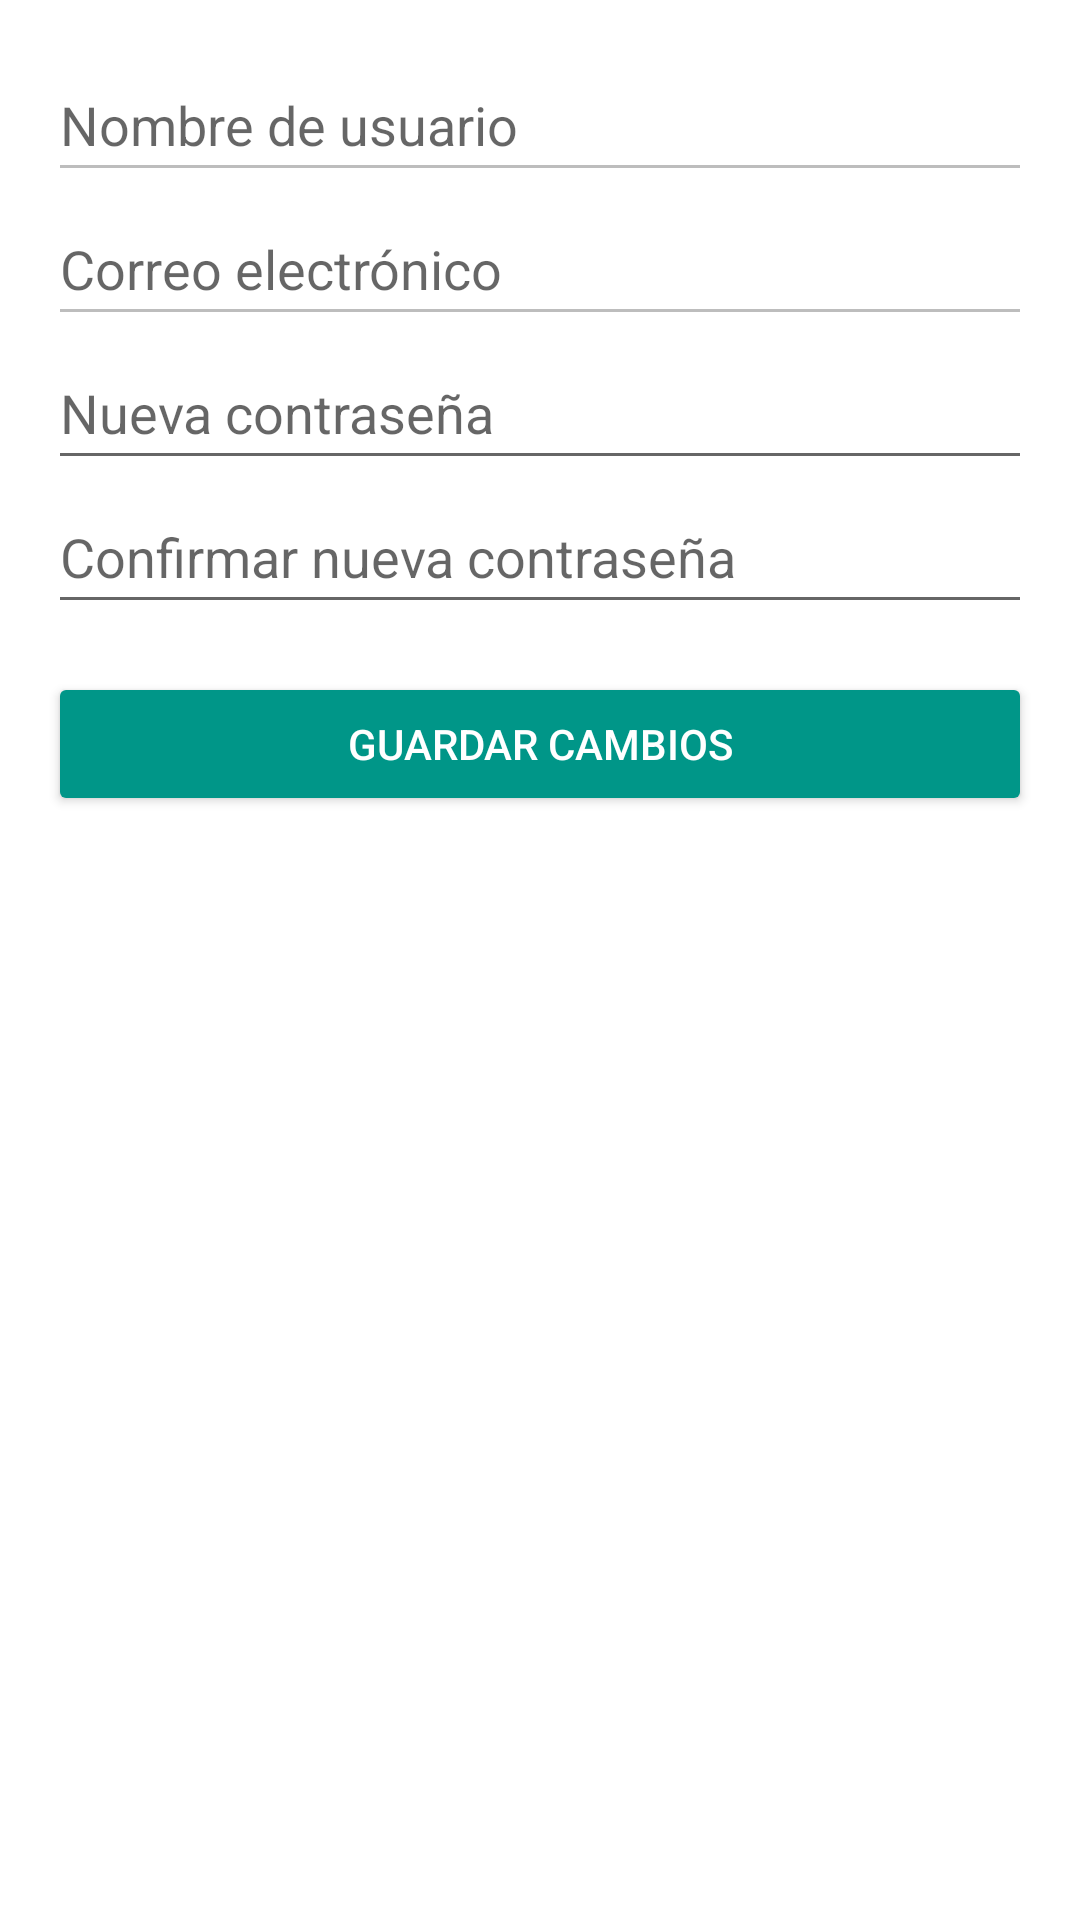

Here is an Android app screen rendered from its layout file. Give the layout XML and the strings, colors and styles it references.
<!-- AndroidManifest.xml: application theme Theme.AUTOMARKET -->
<!-- res/layout/modificar_credenciales.xml -->
<LinearLayout xmlns:android="http://schemas.android.com/apk/res/android"
    android:layout_width="match_parent"
    android:layout_height="match_parent"
    android:orientation="vertical"
    android:padding="16dp">

    
    <EditText
        android:id="@+id/etNombreUsuario"
        android:layout_width="match_parent"
        android:layout_height="wrap_content"
        android:hint="Nombre de usuario"
        android:inputType="text"
        android:enabled="false"
        android:minHeight="48dp" />

    
    <EditText
        android:id="@+id/etCorreoUsuario"
        android:layout_width="match_parent"
        android:layout_height="wrap_content"
        android:hint="Correo electrónico"
        android:inputType="textEmailAddress"
        android:enabled="false"
        android:minHeight="48dp" />

    
    <EditText
        android:id="@+id/etNuevaContrasena"
        android:layout_width="match_parent"
        android:layout_height="wrap_content"
        android:hint="Nueva contraseña"
        android:inputType="textPassword"
        android:minHeight="48dp" />

    
    <EditText
        android:id="@+id/etConfirmarContrasena"
        android:layout_width="match_parent"
        android:layout_height="wrap_content"
        android:hint="Confirmar nueva contraseña"
        android:inputType="textPassword"
        android:minHeight="48dp" />

    
    <Button
        android:id="@+id/btnGuardarCambios"
        android:layout_width="match_parent"
        android:layout_height="wrap_content"
        android:backgroundTint="#009688"
        android:text="Guardar Cambios"
        android:textColor="#FFFFFF"
        android:layout_marginTop="16dp"/>
</LinearLayout>
<!-- resources referenced by this layout -->
<resources>
  <style name="Theme.AUTOMARKET" parent="Theme.MaterialComponents.DayNight.DarkActionBar">
          
          <item name="colorPrimary">@color/purple_500</item>
          <item name="colorPrimaryVariant">@color/purple_700</item>
          <item name="colorOnPrimary">@color/white</item>
          
          <item name="colorSecondary">@color/teal_200</item>
          <item name="colorSecondaryVariant">@color/teal_700</item>
          <item name="colorOnSecondary">@color/black</item>
          
          <item name="android:statusBarColor">?attr/colorPrimaryVariant</item>
          
      </style>
  <!-- not gathered from this repository: default colours our renderer supplied (Android Studio template values) -->
  <color name="purple_500">#FF6200EE</color>
  <color name="purple_700">#FF3700B3</color>
  <color name="teal_200">#FF03DAC5</color>
  <color name="teal_700">#FF018786</color>
  <color name="black">#FF000000</color>
  <color name="white">#FFFFFFFF</color>
</resources>
